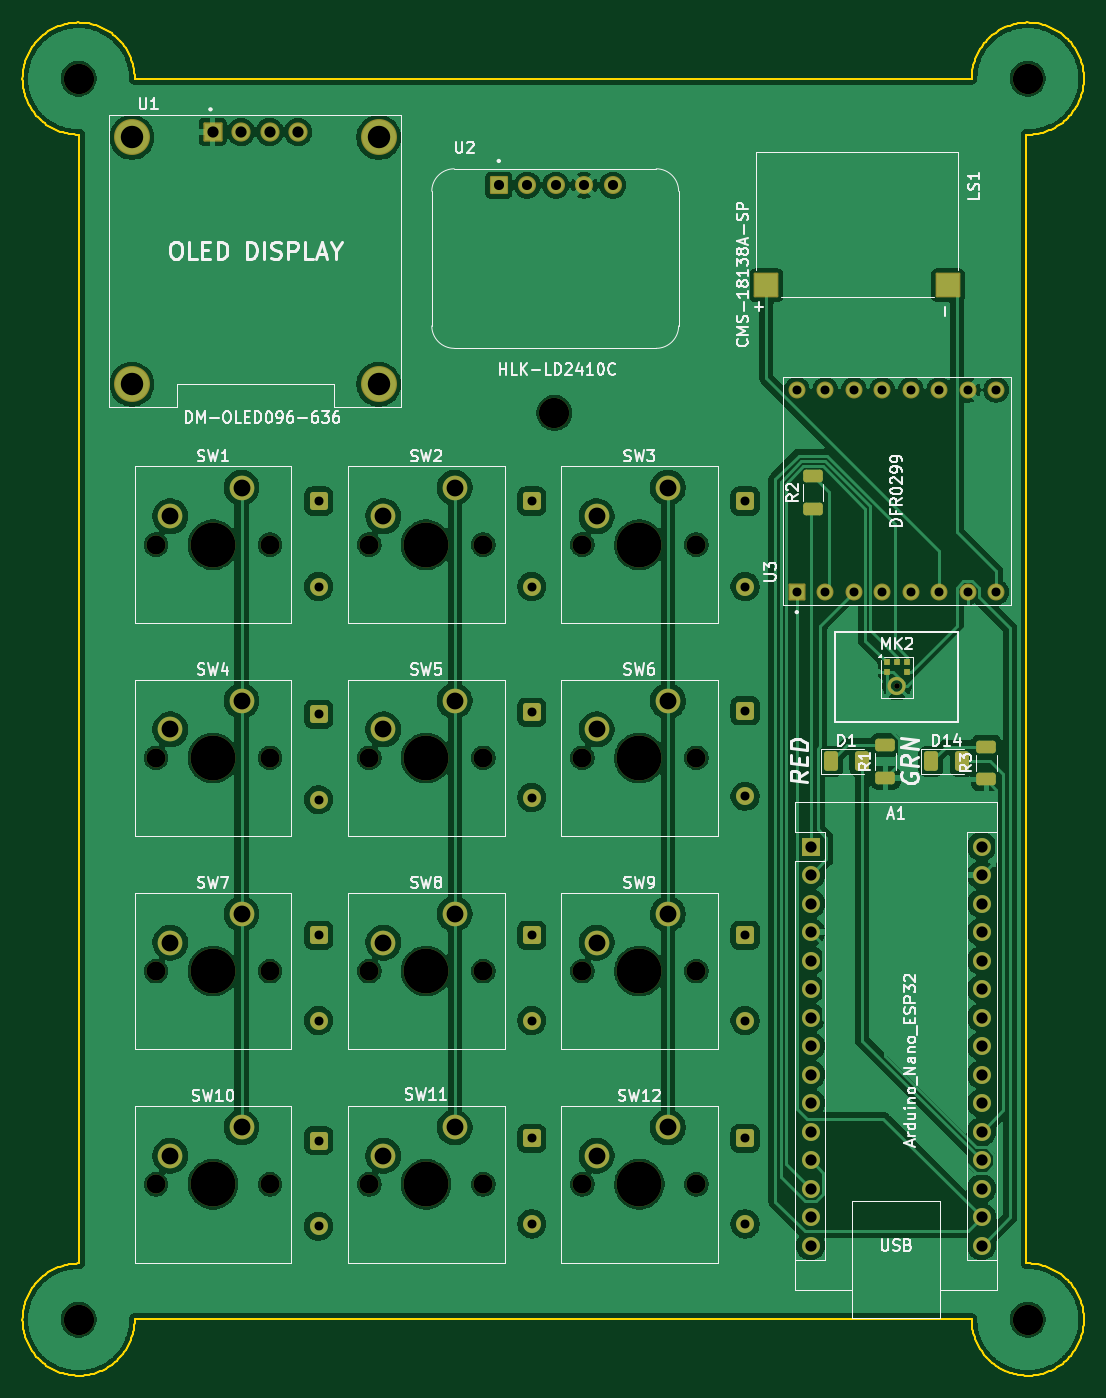
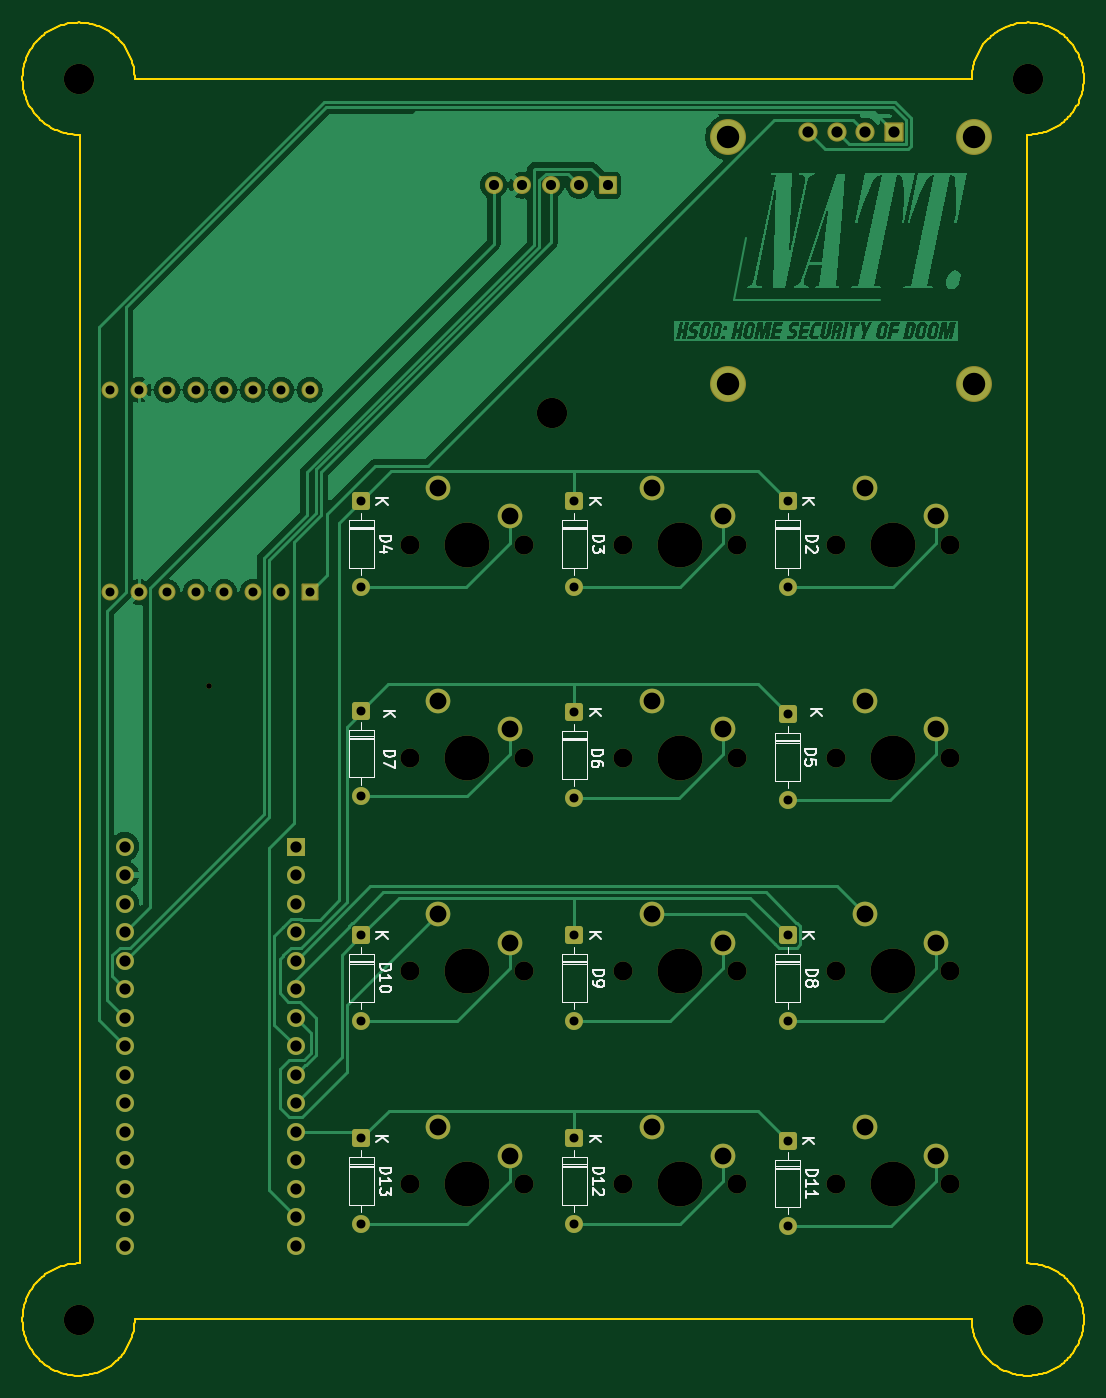
Circuit board: 11 layer files. Board 94.6 x 120.6 mm.
- bottom_copper: HSOD-B_Cu.gbr (63398 bytes)
- bottom_mask: HSOD-B_Mask.gbr (6516 bytes)
- paste: HSOD-B_Paste.gbr (449 bytes)
- bottom_silk: HSOD-B_Silkscreen.gbr (23429 bytes)
- outline: HSOD-Edge_Cuts.gbr (12655 bytes)
- top_copper: HSOD-F_Cu.gbr (262058 bytes)
- top_mask: HSOD-F_Mask.gbr (8742 bytes)
- paste: HSOD-F_Paste.gbr (4269 bytes)
- top_silk: HSOD-F_Silkscreen.gbr (82119 bytes)
- drill: HSOD-NPTH.drl (1132 bytes)
- drill: HSOD-PTH.drl (2166 bytes)

=== bottom_copper: HSOD-B_Cu.gbr (63398 bytes, source omitted) ===
=== bottom_mask: HSOD-B_Mask.gbr (6516 bytes, source omitted) ===
=== paste: HSOD-B_Paste.gbr ===
%TF.GenerationSoftware,KiCad,Pcbnew,10.0.1*%
%TF.CreationDate,2026-05-30T20:52:51+07:00*%
%TF.ProjectId,HSOD,48534f44-2e6b-4696-9361-645f70636258,rev?*%
%TF.SameCoordinates,Original*%
%TF.FileFunction,Paste,Bot*%
%TF.FilePolarity,Positive*%
%FSLAX46Y46*%
G04 Gerber Fmt 4.6, Leading zero omitted, Abs format (unit mm)*
G04 Created by KiCad (PCBNEW 10.0.1) date 2026-05-30 20:52:51*
%MOMM*%
%LPD*%
G01*
G04 APERTURE LIST*
G04 APERTURE END LIST*
M02*

=== bottom_silk: HSOD-B_Silkscreen.gbr (23429 bytes, source omitted) ===
=== outline: HSOD-Edge_Cuts.gbr (12655 bytes, source omitted) ===
=== top_copper: HSOD-F_Cu.gbr (262058 bytes, source omitted) ===
=== top_mask: HSOD-F_Mask.gbr (8742 bytes, source omitted) ===
=== paste: HSOD-F_Paste.gbr ===
%TF.GenerationSoftware,KiCad,Pcbnew,10.0.1*%
%TF.CreationDate,2026-05-30T20:52:51+07:00*%
%TF.ProjectId,HSOD,48534f44-2e6b-4696-9361-645f70636258,rev?*%
%TF.SameCoordinates,Original*%
%TF.FileFunction,Paste,Top*%
%TF.FilePolarity,Positive*%
%FSLAX46Y46*%
G04 Gerber Fmt 4.6, Leading zero omitted, Abs format (unit mm)*
G04 Created by KiCad (PCBNEW 10.0.1) date 2026-05-30 20:52:51*
%MOMM*%
%LPD*%
G01*
G04 APERTURE LIST*
G04 Aperture macros list*
%AMRoundRect*
0 Rectangle with rounded corners*
0 $1 Rounding radius*
0 $2 $3 $4 $5 $6 $7 $8 $9 X,Y pos of 4 corners*
0 Add a 4 corners polygon primitive as box body*
4,1,4,$2,$3,$4,$5,$6,$7,$8,$9,$2,$3,0*
0 Add four circle primitives for the rounded corners*
1,1,$1+$1,$2,$3*
1,1,$1+$1,$4,$5*
1,1,$1+$1,$6,$7*
1,1,$1+$1,$8,$9*
0 Add four rect primitives between the rounded corners*
20,1,$1+$1,$2,$3,$4,$5,0*
20,1,$1+$1,$4,$5,$6,$7,0*
20,1,$1+$1,$6,$7,$8,$9,0*
20,1,$1+$1,$8,$9,$2,$3,0*%
G04 Aperture macros list end*
%ADD10C,0.000000*%
%ADD11RoundRect,0.250000X-0.375000X-0.625000X0.375000X-0.625000X0.375000X0.625000X-0.375000X0.625000X0*%
%ADD12RoundRect,0.250000X0.625000X-0.312500X0.625000X0.312500X-0.625000X0.312500X-0.625000X-0.312500X0*%
%ADD13R,2.000000X2.000000*%
G04 APERTURE END LIST*
%TO.C,MK2*%
G36*
X129387500Y-101815000D02*
G01*
X129887500Y-101815000D01*
X129887500Y-102237000D01*
X129387500Y-102237000D01*
X129387500Y-101815000D01*
G37*
G36*
X129387500Y-102637000D02*
G01*
X129887500Y-102637000D01*
X129887500Y-103059000D01*
X129387500Y-103059000D01*
X129387500Y-102637000D01*
G37*
G36*
X130287500Y-101815000D02*
G01*
X130787500Y-101815000D01*
X130787500Y-102237000D01*
X130287500Y-102237000D01*
X130287500Y-101815000D01*
G37*
G36*
X131187500Y-102637000D02*
G01*
X131687500Y-102637000D01*
X131687500Y-103059000D01*
X131187500Y-103059000D01*
X131187500Y-102637000D01*
G37*
G36*
X131187500Y-101815000D02*
G01*
X131687500Y-101815000D01*
X131687500Y-102237000D01*
X131187500Y-102237000D01*
X131187500Y-101815000D01*
G37*
D10*
G36*
X130487500Y-103539700D02*
G01*
X130377700Y-103560700D01*
X130274300Y-103602900D01*
X130181200Y-103664700D01*
X130102200Y-103743700D01*
X130040400Y-103836800D01*
X129998200Y-103940200D01*
X129977200Y-104050000D01*
X129726500Y-104050000D01*
X129754100Y-103884500D01*
X129815000Y-103728300D01*
X129906700Y-103587800D01*
X130025300Y-103469200D01*
X130165800Y-103377500D01*
X130322000Y-103316600D01*
X130487500Y-103289000D01*
X130487500Y-103539700D01*
G37*
G36*
X129998200Y-104259800D02*
G01*
X130040400Y-104363200D01*
X130102200Y-104456300D01*
X130181200Y-104535300D01*
X130274300Y-104597100D01*
X130377700Y-104639300D01*
X130487500Y-104660300D01*
X130487500Y-104911000D01*
X130322000Y-104883400D01*
X130165800Y-104822500D01*
X130025300Y-104730800D01*
X129906700Y-104612200D01*
X129815000Y-104471700D01*
X129754100Y-104315500D01*
X129726500Y-104150000D01*
X129977200Y-104150000D01*
X129998200Y-104259800D01*
G37*
G36*
X130753000Y-103316600D02*
G01*
X130909200Y-103377500D01*
X131049700Y-103469200D01*
X131168300Y-103587800D01*
X131260000Y-103728300D01*
X131320900Y-103884500D01*
X131348500Y-104050000D01*
X131097800Y-104050000D01*
X131076800Y-103940200D01*
X131034600Y-103836800D01*
X130972800Y-103743700D01*
X130893800Y-103664700D01*
X130800700Y-103602900D01*
X130697300Y-103560700D01*
X130587500Y-103539700D01*
X130587500Y-103289000D01*
X130753000Y-103316600D01*
G37*
G36*
X131320900Y-104315500D02*
G01*
X131260000Y-104471700D01*
X131168300Y-104612200D01*
X131049700Y-104730800D01*
X130909200Y-104822500D01*
X130753000Y-104883400D01*
X130587500Y-104911000D01*
X130587500Y-104660300D01*
X130697300Y-104639300D01*
X130800700Y-104597100D01*
X130893800Y-104535300D01*
X130972800Y-104456300D01*
X131034600Y-104363200D01*
X131076800Y-104259800D01*
X131097800Y-104150000D01*
X131348500Y-104150000D01*
X131320900Y-104315500D01*
G37*
%TD*%
D11*
%TO.C,D14*%
X133550000Y-110850000D03*
X136350000Y-110850000D03*
%TD*%
D12*
%TO.C,R3*%
X138500000Y-112462500D03*
X138500000Y-109537500D03*
%TD*%
D13*
%TO.C,LS1*%
X135100000Y-68420000D03*
X118900000Y-68420000D03*
%TD*%
D12*
%TO.C,R2*%
X123065000Y-88362500D03*
X123065000Y-85437500D03*
%TD*%
D11*
%TO.C,D1*%
X124630000Y-110850000D03*
X127430000Y-110850000D03*
%TD*%
D12*
%TO.C,R1*%
X129500000Y-112312500D03*
X129500000Y-109387500D03*
%TD*%
M02*

=== top_silk: HSOD-F_Silkscreen.gbr (82119 bytes, source omitted) ===
=== drill: HSOD-NPTH.drl ===
M48
; DRILL file KiCad 10.0.1 date 2026-05-30T20:53:13
; FORMAT={-:-/ absolute / metric / decimal}
; #@! TF.CreationDate,2026-05-30T20:53:13+07:00
; #@! TF.GenerationSoftware,Kicad,Pcbnew,10.0.1
; #@! TF.FileFunction,NonPlated,1,2,NPTH
FMAT,2
METRIC
; #@! TA.AperFunction,NonPlated,NPTH,ComponentDrill
T1C0.500
; #@! TA.AperFunction,NonPlated,NPTH,ComponentDrill
T2C1.700
; #@! TA.AperFunction,NonPlated,NPTH,ComponentDrill
T3C2.700
; #@! TA.AperFunction,NonPlated,NPTH,ComponentDrill
T4C4.000
%
G90
G05
T1
X130.537Y-104.1
T2
X64.5Y-91.54
X64.5Y-110.54
X64.5Y-129.54
X64.5Y-148.54
X74.66Y-91.54
X74.66Y-110.54
X74.66Y-129.54
X74.66Y-148.54
X83.5Y-91.54
X83.5Y-110.54
X83.5Y-129.54
X83.5Y-148.54
X93.66Y-91.54
X93.66Y-110.54
X93.66Y-129.54
X93.66Y-148.54
X102.5Y-91.54
X102.5Y-110.54
X102.5Y-129.54
X102.5Y-148.54
X112.66Y-91.54
X112.66Y-110.54
X112.66Y-129.54
X112.66Y-148.54
T3
X57.6Y-50.0
X57.6Y-160.6
X100.0Y-79.8
X142.2Y-50.0
X142.2Y-160.6
T4
X69.58Y-91.54
X69.58Y-110.54
X69.58Y-129.54
X69.58Y-148.54
X88.58Y-91.54
X88.58Y-110.54
X88.58Y-129.54
X88.58Y-148.54
X107.58Y-91.54
X107.58Y-110.54
X107.58Y-129.54
X107.58Y-148.54
M30

=== drill: HSOD-PTH.drl ===
M48
; DRILL file KiCad 10.0.1 date 2026-05-30T20:53:13
; FORMAT={-:-/ absolute / metric / decimal}
; #@! TF.CreationDate,2026-05-30T20:53:13+07:00
; #@! TF.GenerationSoftware,Kicad,Pcbnew,10.0.1
; #@! TF.FileFunction,Plated,1,2,PTH
FMAT,2
METRIC
; #@! TA.AperFunction,Plated,PTH,ComponentDrill
T1C0.800
; #@! TA.AperFunction,Plated,PTH,ComponentDrill
T2C0.900
; #@! TA.AperFunction,Plated,PTH,ComponentDrill
T3C1.000
; #@! TA.AperFunction,Plated,PTH,ComponentDrill
T4C1.500
; #@! TA.AperFunction,Plated,PTH,ComponentDrill
T5C2.000
%
G90
G05
T1
X79.0Y-87.65
X79.0Y-95.27
X79.0Y-106.65
X79.0Y-114.27
X79.0Y-126.34
X79.0Y-133.96
X79.0Y-144.65
X79.0Y-152.27
X98.0Y-87.65
X98.0Y-95.27
X98.0Y-106.46
X98.0Y-114.08
X98.0Y-126.34
X98.0Y-133.96
X98.0Y-144.46
X98.0Y-152.08
X117.0Y-87.65
X117.0Y-95.27
X117.0Y-106.34
X117.0Y-113.96
X117.0Y-126.34
X117.0Y-133.96
X117.0Y-144.46
X117.0Y-152.08
X121.61Y-77.733
X121.61Y-95.767
X124.15Y-77.733
X124.15Y-95.767
X126.69Y-77.733
X126.69Y-95.767
X129.23Y-77.733
X129.23Y-95.767
X131.77Y-77.733
X131.77Y-95.767
X134.31Y-77.733
X134.31Y-95.767
X136.85Y-77.733
X136.85Y-95.767
X139.39Y-77.733
X139.39Y-95.767
T2
X95.05Y-59.5
X97.59Y-59.5
X100.13Y-59.5
X102.67Y-59.5
X105.21Y-59.5
T3
X69.545Y-54.74
X72.085Y-54.74
X74.625Y-54.74
X77.165Y-54.74
X122.84Y-118.44
X122.84Y-120.98
X122.84Y-123.52
X122.84Y-126.06
X122.84Y-128.6
X122.84Y-131.14
X122.84Y-133.68
X122.84Y-136.22
X122.84Y-138.76
X122.84Y-141.3
X122.84Y-143.84
X122.84Y-146.38
X122.84Y-148.92
X122.84Y-151.46
X122.84Y-154.0
X138.08Y-118.44
X138.08Y-120.98
X138.08Y-123.52
X138.08Y-126.06
X138.08Y-128.6
X138.08Y-131.14
X138.08Y-133.68
X138.08Y-136.22
X138.08Y-138.76
X138.08Y-141.3
X138.08Y-143.84
X138.08Y-146.38
X138.08Y-148.92
X138.08Y-151.46
X138.08Y-154.0
T4
X65.77Y-89.0
X65.77Y-108.0
X65.77Y-127.0
X65.77Y-146.0
X72.12Y-86.46
X72.12Y-105.46
X72.12Y-124.46
X72.12Y-143.46
X84.77Y-89.0
X84.77Y-108.0
X84.77Y-127.0
X84.77Y-146.0
X91.12Y-86.46
X91.12Y-105.46
X91.12Y-124.46
X91.12Y-143.46
X103.77Y-89.0
X103.77Y-108.0
X103.77Y-127.0
X103.77Y-146.0
X110.12Y-86.46
X110.12Y-105.46
X110.12Y-124.46
X110.12Y-143.46
T5
X62.355Y-55.24
X62.355Y-77.24
X84.355Y-55.24
X84.355Y-77.24
M30
